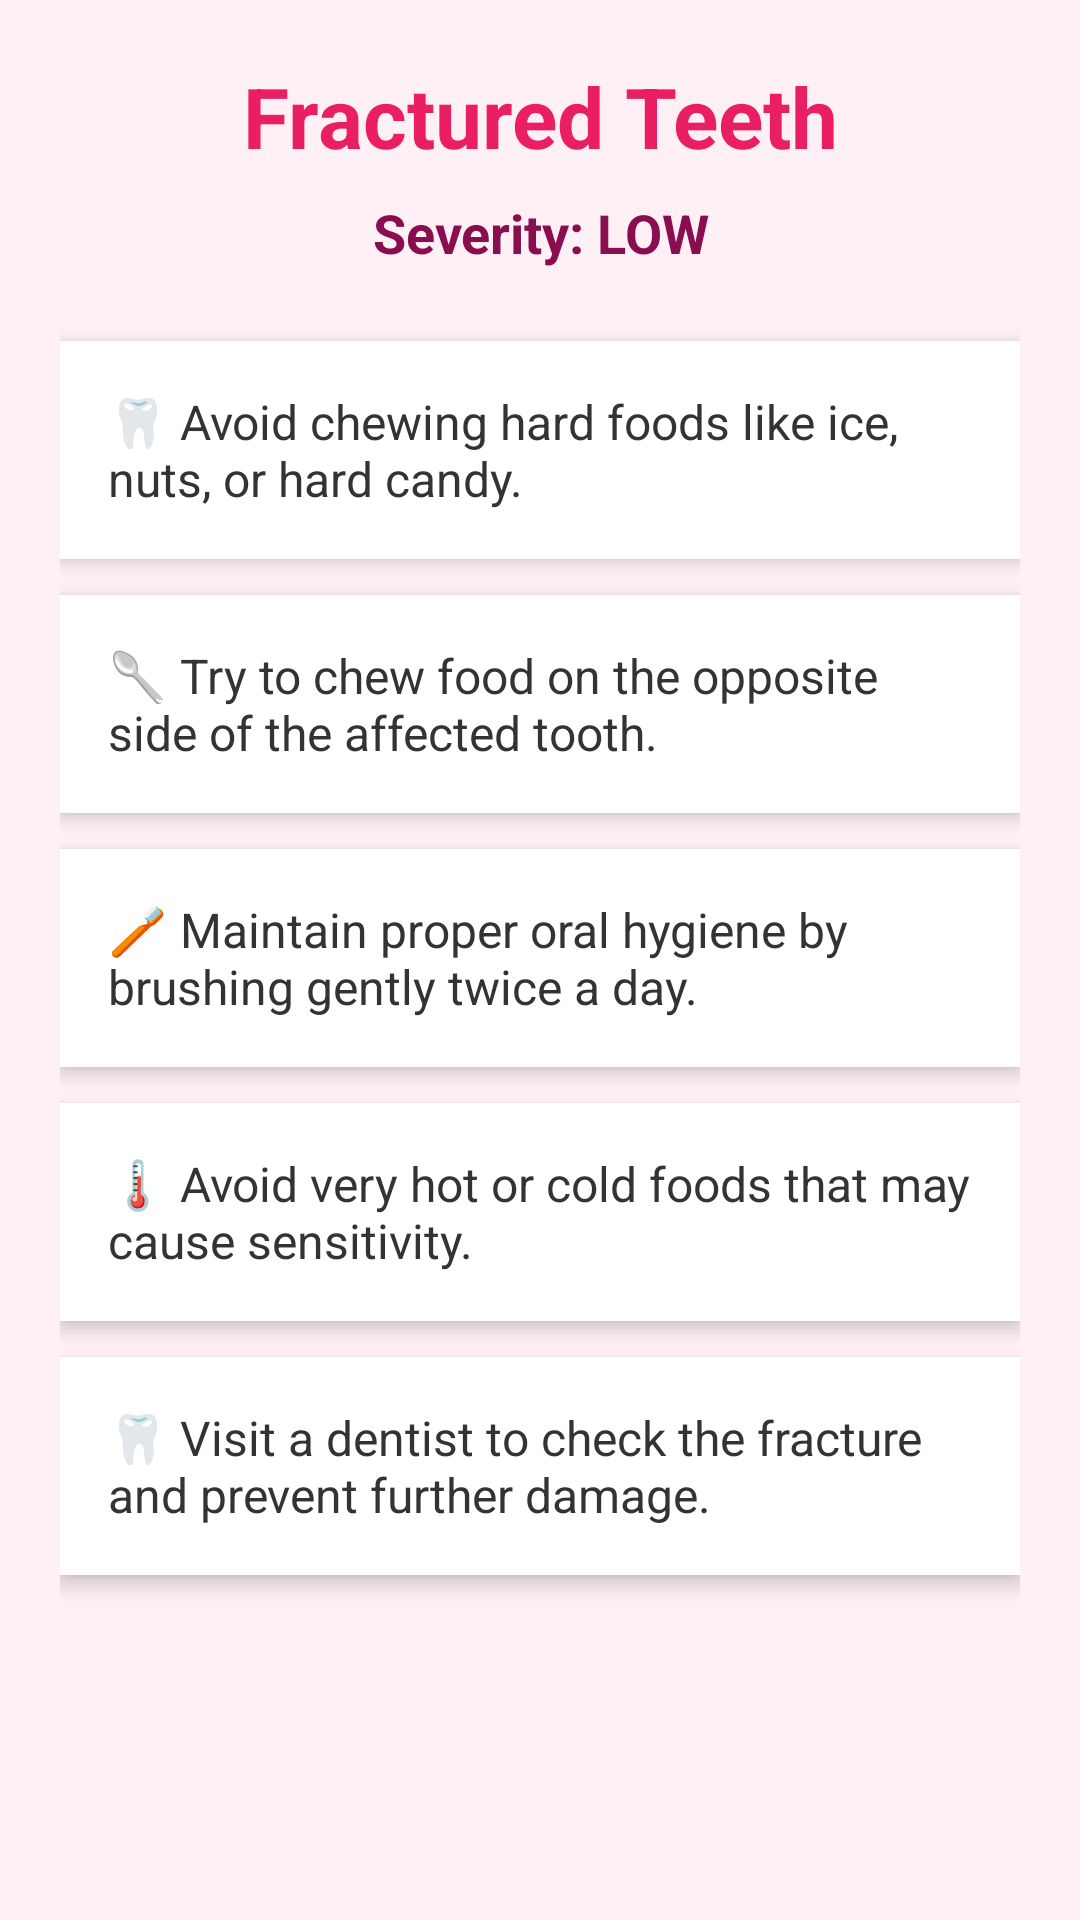

Android layout source for this screen:
<!-- AndroidManifest.xml: application theme Theme.Gringuard -->
<!-- res/layout/activity_fractured_teeth_low.xml -->
<?xml version="1.0" encoding="utf-8"?>
<ScrollView xmlns:android="http://schemas.android.com/apk/res/android"
    android:layout_width="match_parent"
    android:layout_height="match_parent"
    android:background="#FFF0F5">

    <LinearLayout
        android:layout_width="match_parent"
        android:layout_height="wrap_content"
        android:orientation="vertical"
        android:padding="20dp">


        <TextView
            android:layout_width="match_parent"
            android:layout_height="wrap_content"
            android:text="Fractured Teeth"
            android:textSize="28sp"
            android:textStyle="bold"
            android:textAlignment="center"
            android:textColor="#E91E63"
            android:layout_marginBottom="8dp"/>


        <TextView
            android:layout_width="match_parent"
            android:layout_height="wrap_content"
            android:text="Severity: LOW"
            android:textSize="18sp"
            android:textStyle="bold"
            android:textAlignment="center"
            android:textColor="#880E4F"
            android:layout_marginBottom="24dp"/>


        <LinearLayout
            android:layout_width="match_parent"
            android:layout_height="wrap_content"
            android:background="#FFFFFF"
            android:padding="16dp"
            android:layout_marginBottom="12dp"
            android:elevation="4dp">

            <TextView
                android:layout_width="wrap_content"
                android:layout_height="wrap_content"
                android:text="🦷 Avoid chewing hard foods like ice, nuts, or hard candy."
                android:textSize="16sp"
                android:textColor="#333"/>
        </LinearLayout>


        <LinearLayout
            android:layout_width="match_parent"
            android:layout_height="wrap_content"
            android:background="#FFFFFF"
            android:padding="16dp"
            android:layout_marginBottom="12dp"
            android:elevation="4dp">

            <TextView
                android:layout_width="wrap_content"
                android:layout_height="wrap_content"
                android:text="🥄 Try to chew food on the opposite side of the affected tooth."
                android:textSize="16sp"
                android:textColor="#333"/>
        </LinearLayout>


        <LinearLayout
            android:layout_width="match_parent"
            android:layout_height="wrap_content"
            android:background="#FFFFFF"
            android:padding="16dp"
            android:layout_marginBottom="12dp"
            android:elevation="4dp">

            <TextView
                android:layout_width="wrap_content"
                android:layout_height="wrap_content"
                android:text="🪥 Maintain proper oral hygiene by brushing gently twice a day."
                android:textSize="16sp"
                android:textColor="#333"/>
        </LinearLayout>


        <LinearLayout
            android:layout_width="match_parent"
            android:layout_height="wrap_content"
            android:background="#FFFFFF"
            android:padding="16dp"
            android:layout_marginBottom="12dp"
            android:elevation="4dp">

            <TextView
                android:layout_width="wrap_content"
                android:layout_height="wrap_content"
                android:text="🌡 Avoid very hot or cold foods that may cause sensitivity."
                android:textSize="16sp"
                android:textColor="#333"/>
        </LinearLayout>


        <LinearLayout
            android:layout_width="match_parent"
            android:layout_height="wrap_content"
            android:background="#FFFFFF"
            android:padding="16dp"
            android:layout_marginBottom="12dp"
            android:elevation="4dp">

            <TextView
                android:layout_width="wrap_content"
                android:layout_height="wrap_content"
                android:text="🦷 Visit a dentist to check the fracture and prevent further damage."
                android:textSize="16sp"
                android:textColor="#333"/>
        </LinearLayout>

    </LinearLayout>

</ScrollView>
<!-- resources referenced by this layout -->
<resources>
  <style name="Theme.Gringuard" parent="Base.Theme.Gringuard" />
  <style name="Base.Theme.Gringuard" parent="Theme.Material3.DayNight.NoActionBar">
      </style>
</resources>
